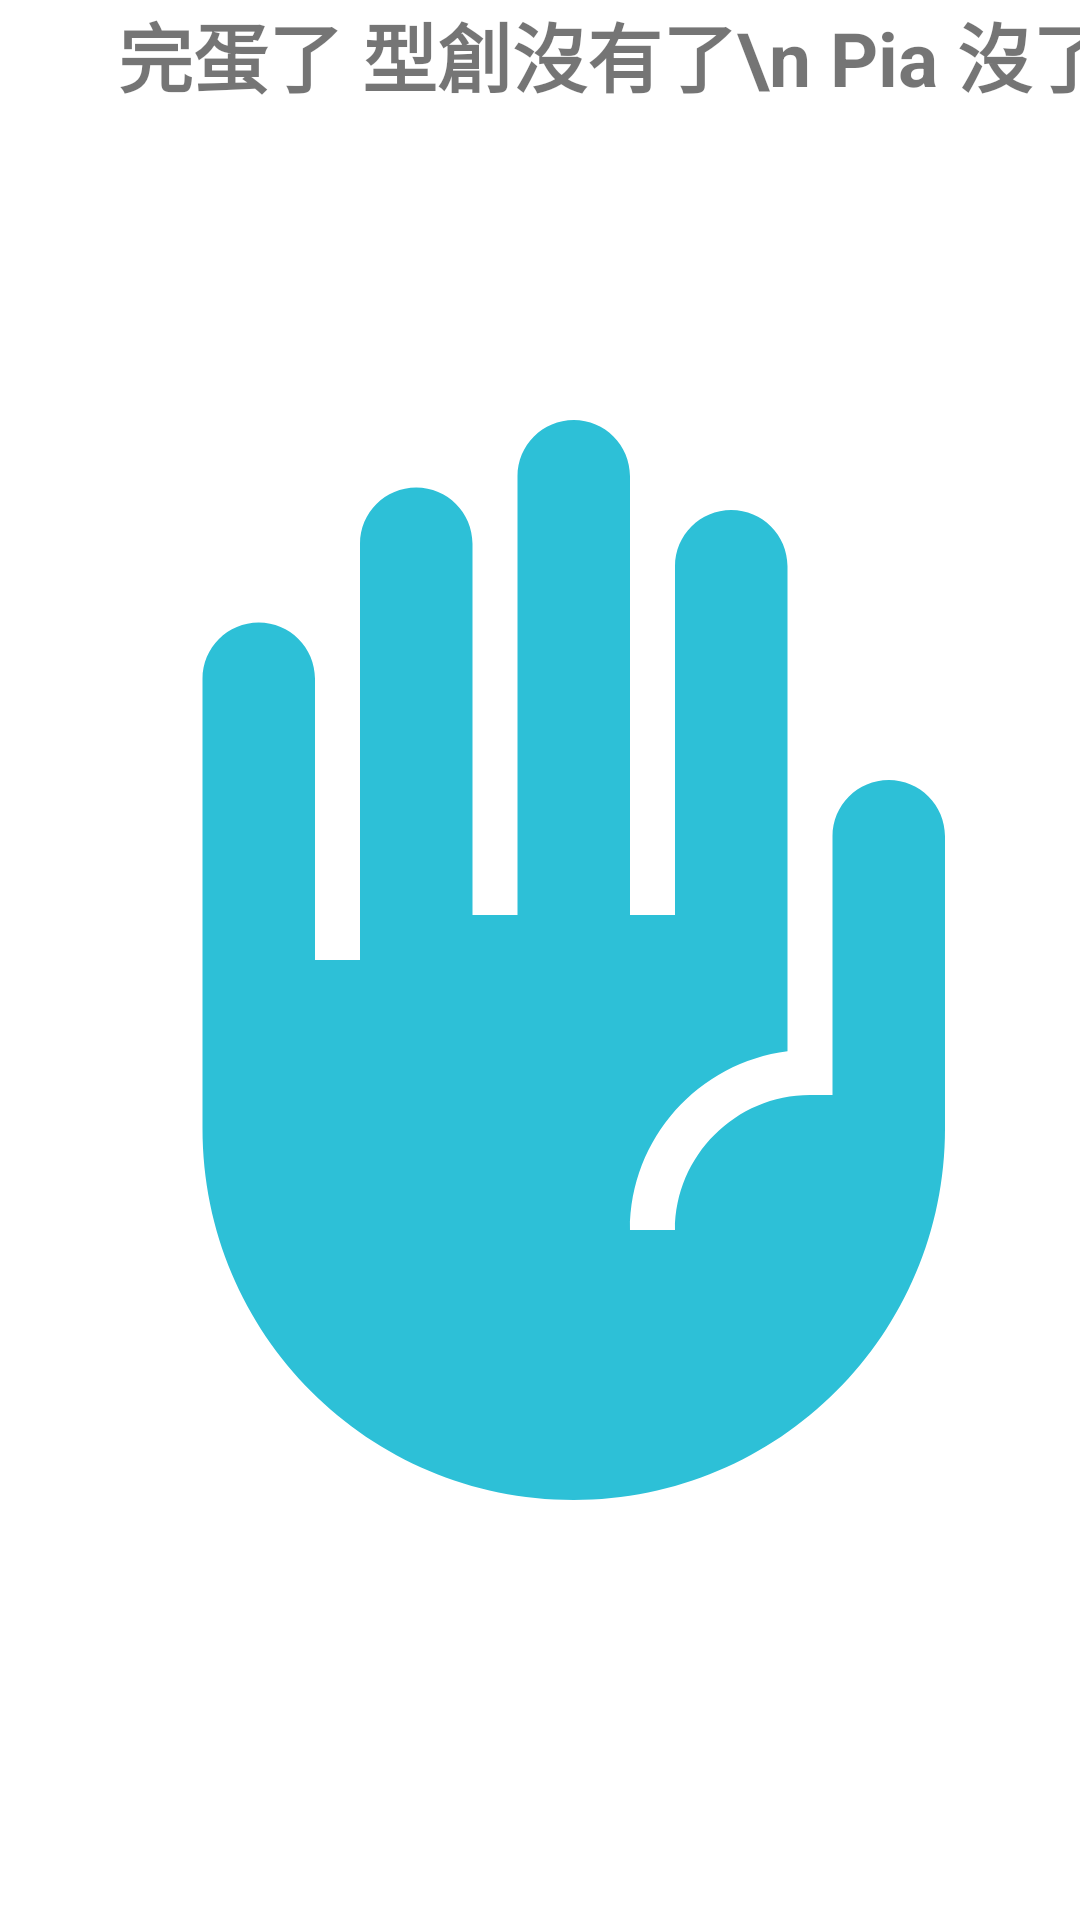

Write the Android layout XML for this screen, with the resource values it uses.
<!-- AndroidManifest.xml: application theme Theme.FragmentHideAndShow -->
<!-- res/layout/fragment_setting.xml -->
<?xml version="1.0" encoding="utf-8"?>
<androidx.constraintlayout.widget.ConstraintLayout xmlns:android="http://schemas.android.com/apk/res/android"
    xmlns:tools="http://schemas.android.com/tools"
    android:layout_width="match_parent"
    android:layout_height="match_parent">

    <LinearLayout
        android:layout_width="408dp"
        android:layout_height="297dp"
        android:orientation="vertical">

        <TextView
            android:layout_gravity="center"
            android:layout_width="match_parent"
            android:layout_height="wrap_content"
            android:gravity="center"
            android:text="完蛋了 型創沒有了\n Pia 沒了"
            android:textSize="25dp"
            android:textStyle="bold">

        </TextView>

    </LinearLayout>

    <ImageView
        android:layout_width="match_parent"
        android:layout_height="match_parent"
        android:layout_gravity="center"
        android:src="@drawable/pia"
        tools:layout_editor_absoluteX="0dp"
        tools:layout_editor_absoluteY="120dp">

    </ImageView>


</androidx.constraintlayout.widget.ConstraintLayout>
<!-- resources referenced by this layout -->
<resources>
  <!-- drawable pia (drawable) -->
  <vector android:height="24dp" android:tint="#2DC0D7"
      android:viewportHeight="24" android:viewportWidth="24"
      android:width="24dp" xmlns:android="http://schemas.android.com/apk/res/android">
      <path android:fillColor="@android:color/white" android:pathData="M19.75,8c-0.69,0 -1.25,0.56 -1.25,1.25V15H18c-1.65,0 -3,1.35 -3,3h-1c0,-2.04 1.53,-3.72 3.5,-3.97l0,-10.78C17.5,2.56 16.94,2 16.25,2C15.56,2 15,2.56 15,3.25V11h-1V1.25C14,0.56 13.44,0 12.75,0S11.5,0.56 11.5,1.25V11h-1V2.75c0,-0.69 -0.56,-1.25 -1.25,-1.25S8,2.06 8,2.75V12H7V5.75C7,5.06 6.44,4.5 5.75,4.5S4.5,5.06 4.5,5.75v10c0,4.56 3.69,8.25 8.25,8.25S21,20.31 21,15.75v-6.5C21,8.56 20.44,8 19.75,8z"/>
  </vector>
  <style name="Theme.FragmentHideAndShow" parent="Theme.MaterialComponents.DayNight.DarkActionBar">
          
          <item name="colorPrimary">@color/purple_500</item>
          <item name="colorPrimaryVariant">@color/purple_700</item>
          <item name="colorOnPrimary">@color/white</item>
          
          <item name="colorSecondary">@color/teal_200</item>
          <item name="colorSecondaryVariant">@color/teal_700</item>
          <item name="colorOnSecondary">@color/black</item>
          
          <item name="android:statusBarColor" tools:targetApi="l">?attr/colorPrimaryVariant</item>
          
      </style>
  <!-- not gathered from this repository: default colours our renderer supplied (Android Studio template values) -->
  <color name="purple_500">#FF6200EE</color>
  <color name="purple_700">#FF3700B3</color>
  <color name="teal_200">#FF03DAC5</color>
  <color name="teal_700">#FF018786</color>
  <color name="black">#FF000000</color>
  <color name="white">#FFFFFFFF</color>
</resources>
